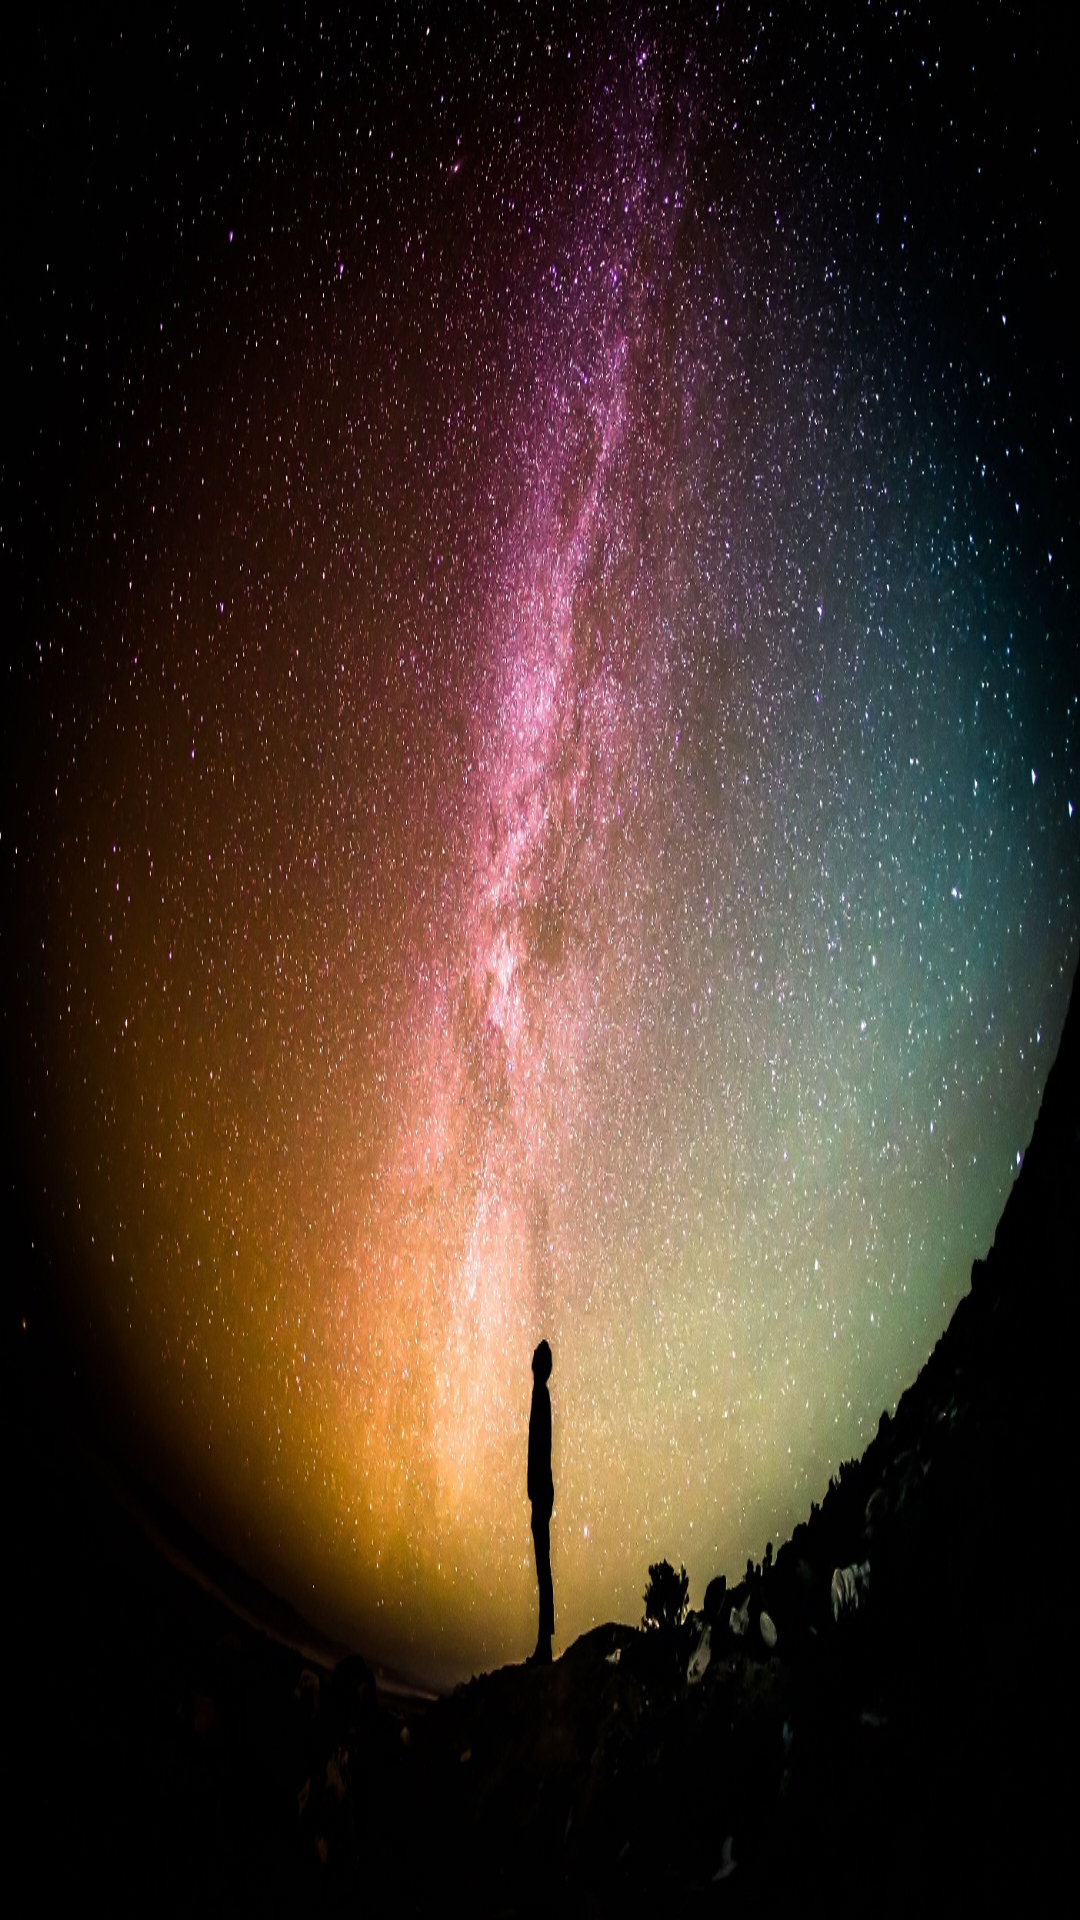

Produce the Android XML layout that renders to this screen, including the resource entries it uses.
<!-- AndroidManifest.xml: application theme Theme.MaterialComponents.NoActionBar -->
<!-- res/layout/splash_screen.xml -->
<?xml version="1.0" encoding="utf-8"?>
<LinearLayout xmlns:android="http://schemas.android.com/apk/res/android"
    xmlns:app="http://schemas.android.com/apk/res-auto"
    android:layout_width="match_parent"
    android:layout_height="match_parent"
    android:orientation="vertical"
    android:background="@drawable/personsplash">

    
    
    
    
    
    
</LinearLayout>
<!-- resources referenced by this layout -->
<resources>
  <!-- drawable personsplash: jpg bitmap (drawable, 499023 bytes) -->
</resources>
